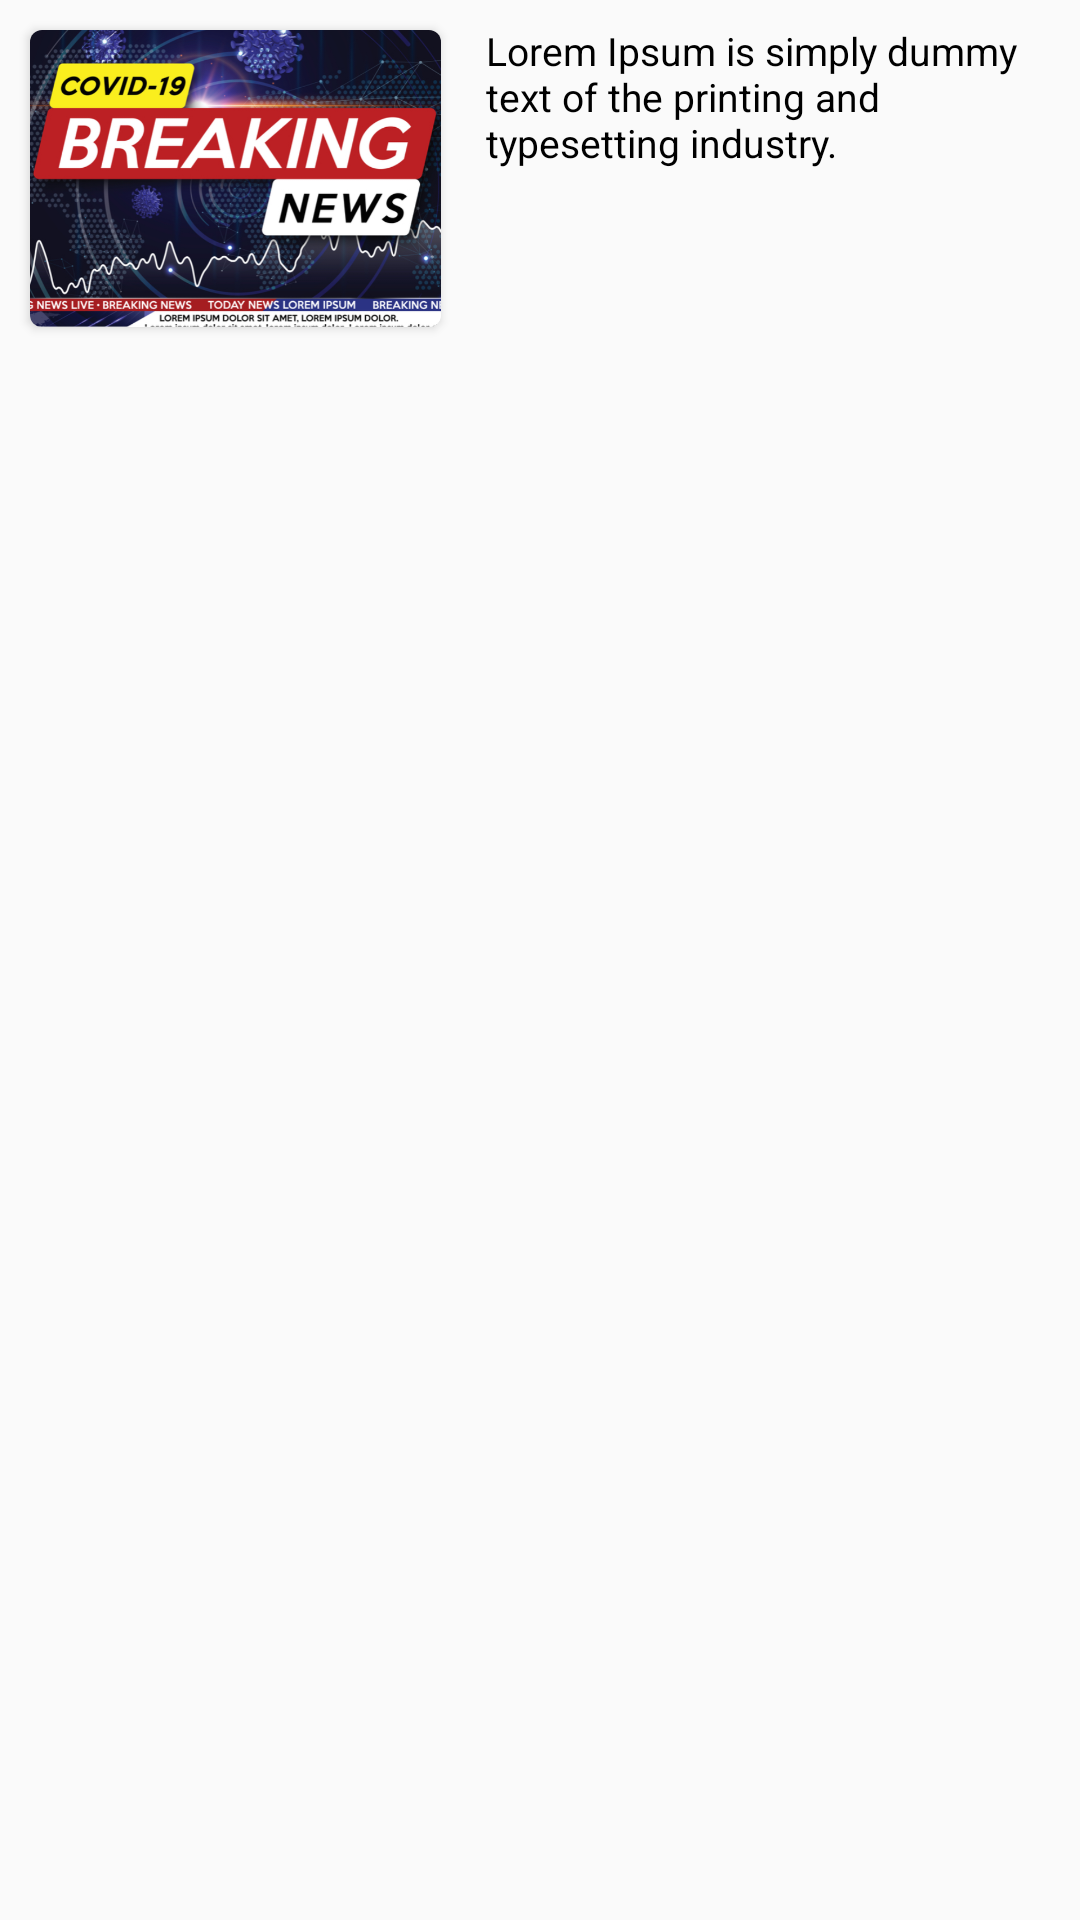

The Android layout XML behind this screen, and the referenced resources:
<!-- AndroidManifest.xml: application theme AppTheme -->
<!-- res/layout/notification_item.xml -->
<?xml version="1.0" encoding="utf-8"?>
<LinearLayout xmlns:android="http://schemas.android.com/apk/res/android"
    android:layout_width="match_parent"
    android:layout_height="wrap_content"
    xmlns:app="http://schemas.android.com/apk/res-auto"
    android:orientation="horizontal"
    android:foreground="?android:attr/selectableItemBackground"
    android:clickable="true">


    <androidx.cardview.widget.CardView
        android:layout_width="137dp"
        android:layout_margin="10dp"
        android:layout_height="99dp"
        app:cardCornerRadius="4dp">

        <ImageView
            android:layout_width="match_parent"
            android:layout_height="match_parent"
            android:src="@drawable/newthumbanail"
            android:scaleType="centerCrop"/>
    </androidx.cardview.widget.CardView>

    <TextView
        android:layout_marginTop="8dp"
        android:layout_width="match_parent"
        android:text="Lorem Ipsum is simply dummy text of
the printing and typesetting industry."
        android:textSize="13sp"
        android:layout_marginStart="5dp"
        android:layout_marginEnd="5dp"
        android:textColor="@color/colorBlack"
        android:layout_height="wrap_content"/>

</LinearLayout>
<!-- resources referenced by this layout -->
<resources>
  <color name="colorBlack">#000000</color>
  <!-- drawable newthumbanail: png bitmap (drawable, 798886 bytes) -->
  <style name="AppTheme" parent="Theme.AppCompat.Light.NoActionBar">
          
          <item name="colorPrimary">@color/colorPrimary</item>
          <item name="colorPrimaryDark">@color/colorPrimaryDark</item>
          <item name="colorAccent">@color/colorAccent</item>
      </style>
  <color name="colorPrimary">#FC5361</color>
  <color name="colorPrimaryDark">#F7605B</color>
  <color name="colorAccent">#03DAC5</color>
</resources>
